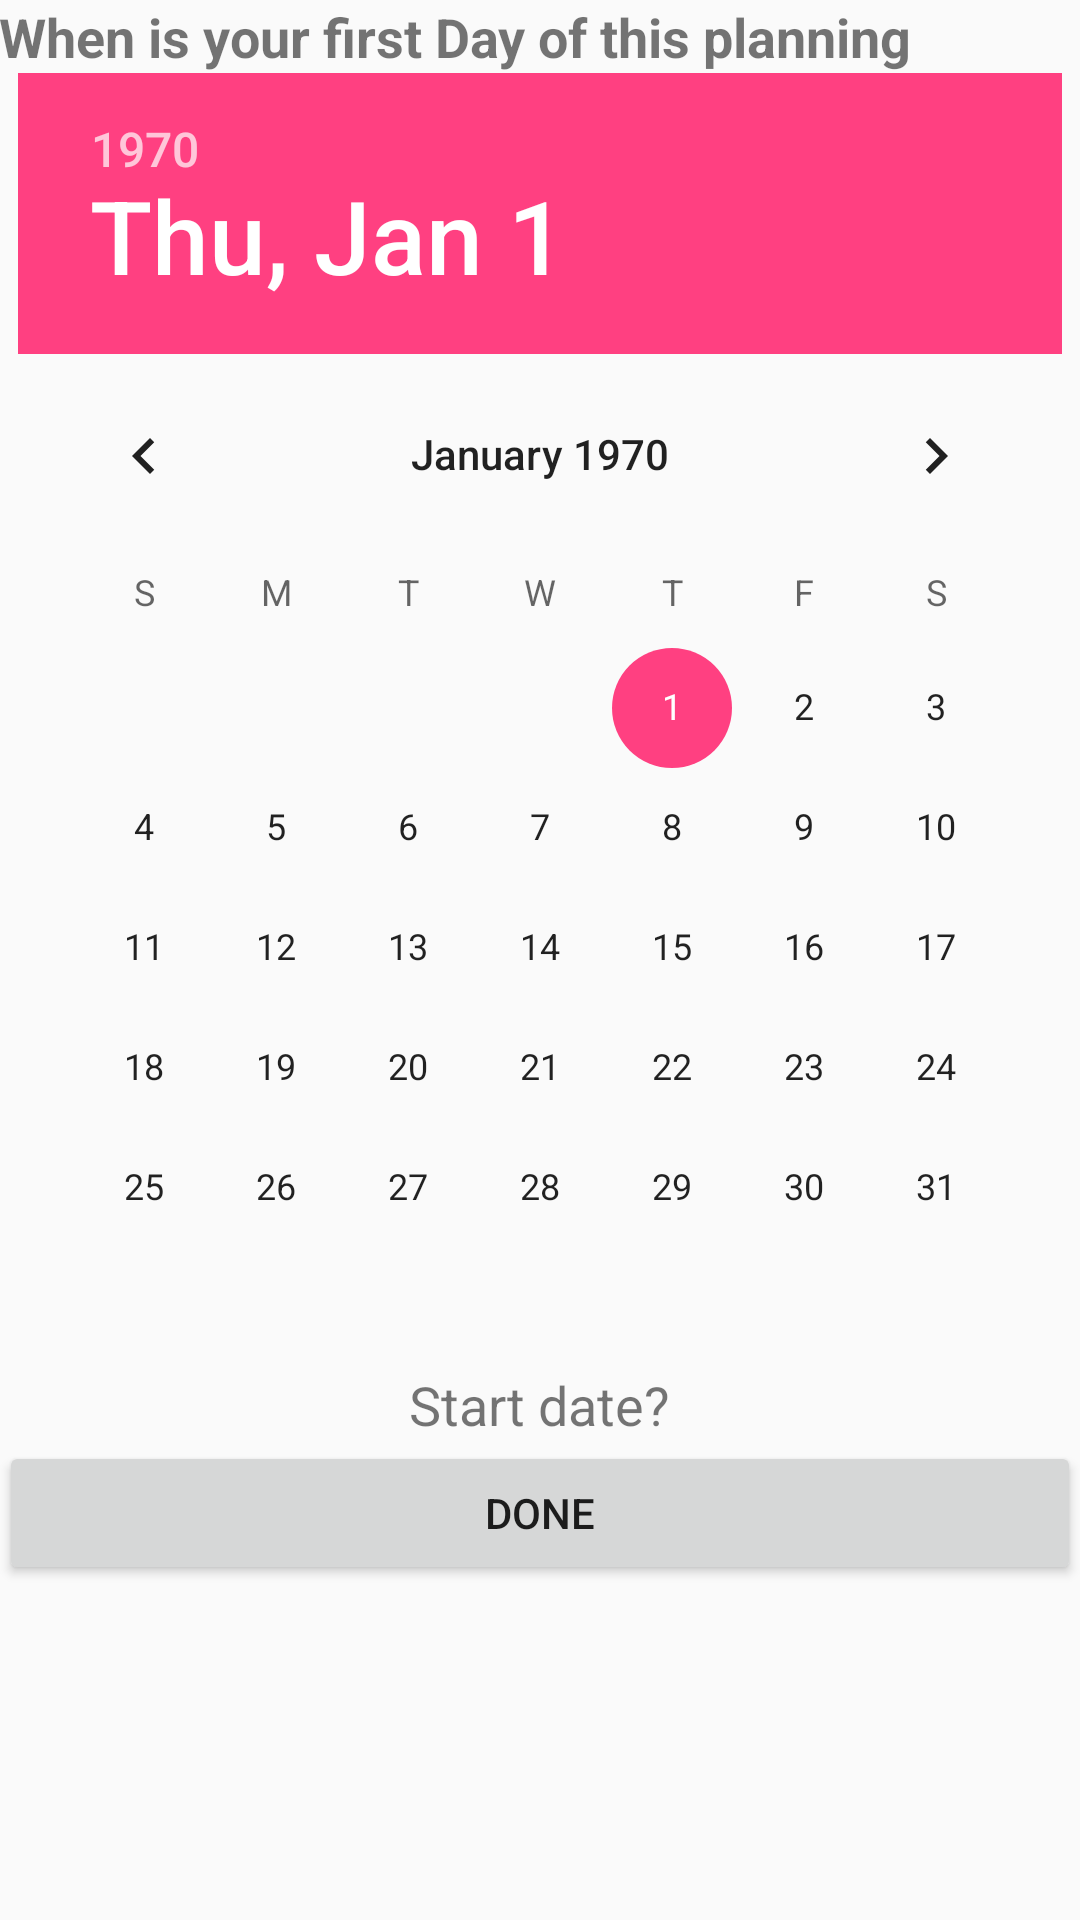

The Android layout XML behind this screen, and the referenced resources:
<!-- AndroidManifest.xml: application theme AppTheme -->
<!-- res/layout/activity_set_start_date.xml -->
<?xml version="1.0" encoding="utf-8"?>
<LinearLayout xmlns:android="http://schemas.android.com/apk/res/android"
    xmlns:tools="http://schemas.android.com/tools"
    android:id="@+id/activity_set_start_date"
    android:layout_width="match_parent"
    android:layout_height="match_parent"
    android:paddingBottom="@dimen/activity_vertical_margin"
    android:paddingLeft="@dimen/activity_horizontal_margin"
    android:paddingRight="@dimen/activity_horizontal_margin"
    android:paddingTop="@dimen/activity_vertical_margin"
    tools:context="com.n.nathan.pillme.SetStartDateActivity">

    <ScrollView
        android:layout_width="wrap_content"
        android:layout_height="match_parent">

        <LinearLayout
            android:layout_width="wrap_content"
            android:layout_height="match_parent"
            android:gravity="center_horizontal"
            android:orientation="vertical">

            <TextView
                android:layout_width="wrap_content"
                android:layout_height="wrap_content"
                android:maxLines="1"
                android:text="When is your first Day of this planning period?"
                android:textSize="18sp"
                android:textStyle="bold"
                android:layout_marginBottom="@dimen/activity_vertical_margin"/>

            <DatePicker
                android:id="@+id/datePicker"
                android:layout_width="wrap_content"
                android:layout_height="match_parent"
                android:calendarViewShown="false"/>

            <TextView
            android:id="@+id/display_date"
            android:layout_width="wrap_content"
            android:layout_height="wrap_content"
            android:text="Start date?"
            android:textSize="18sp"
            android:layout_gravity="center_horizontal"/>

            <Button
                android:layout_marginTop="@dimen/activity_vertical_margin"
                android:layout_width="match_parent"
                android:layout_height="wrap_content"
                android:id="@+id/add_button_start_new_plan"
                android:text="DONE"/>

        </LinearLayout>
    </ScrollView>
</LinearLayout>
<!-- resources referenced by this layout -->
<resources>
  <style name="AppTheme" parent="Theme.AppCompat.Light.DarkActionBar">
          
          <item name="colorPrimary">@color/gray</item>
          <item name="colorPrimaryDark">@color/colorPrimaryDark</item>
          <item name="colorAccent">@color/colorAccent</item>
      </style>
  <color name="gray">#cfcfcf</color>
  <color name="colorPrimaryDark">#303F9F</color>
  <color name="colorAccent">#FF4081</color>
</resources>
